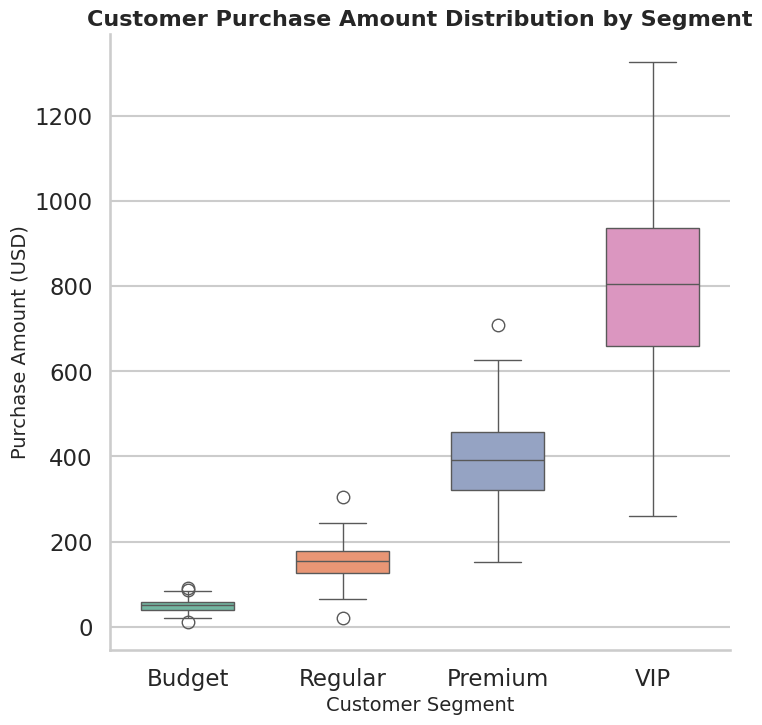

Reproduce this figure in Python.
import seaborn as sns
import matplotlib.pyplot as plt
import pandas as pd
import numpy as np

# ---------------------------
# Generate Synthetic Data
# ---------------------------
np.random.seed(42)

# Define customer segments
segments = ["Budget", "Regular", "Premium", "VIP"]

# Generate synthetic purchase amounts
data = {
    "Segment": np.repeat(segments, 200),
    "PurchaseAmount": np.concatenate([
        np.random.normal(50, 15, 200),    # Budget customers
        np.random.normal(150, 40, 200),   # Regular customers
        np.random.normal(400, 100, 200),  # Premium customers
        np.random.normal(800, 200, 200)   # VIP customers
    ])
}

df = pd.DataFrame(data)

# ---------------------------
# Visualization
# ---------------------------
sns.set_style("whitegrid")
sns.set_context("talk", font_scale=1.0)

plt.figure(figsize=(8, 8))  # 512x512 pixels at dpi=64

# Create boxplot
ax = sns.boxplot(
    data=df,
    x="Segment",
    y="PurchaseAmount",
    palette="Set2",
    width=0.6
)

# Add title and labels
ax.set_title("Customer Purchase Amount Distribution by Segment", fontsize=16, weight="bold")
ax.set_xlabel("Customer Segment", fontsize=14)
ax.set_ylabel("Purchase Amount (USD)", fontsize=14)

# Remove top/right borders for professional look
sns.despine()

# ---------------------------
# Save chart
# ---------------------------
plt.savefig("chart.png", dpi=64, bbox_inches="tight")
plt.close()
